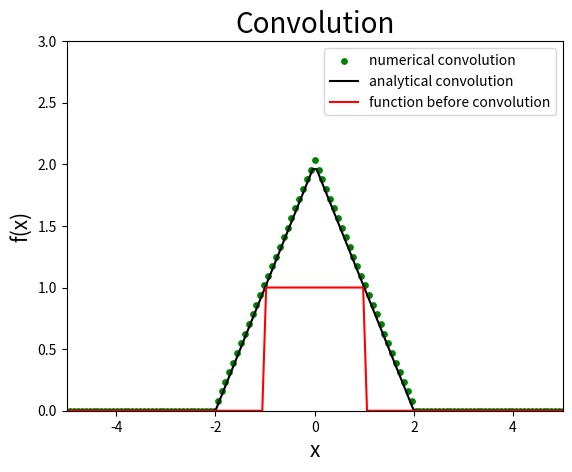

Reproduce this figure in Python.
#!/usr/bin/env python3
# -*- coding: utf-8 -*-
"""
Created on Wed May 13 07:25:25 2020

@author: ritambasu
"""
import numpy as np
from matplotlib import pyplot as plt

def g(x):
    if abs(x)<1.0 and x>-1.0:
        return 1.0
    else :
        return 0.0
def h(x):
    if x<1.0 and x>-1.0:
        return 1.0
    else :
        return 0.0
#defining the exact convoluted f(x) calculated by using mathematica
def f(x):
    if x<0.0 and x>-2.0:
        return (x+2)
    if x>0.0 and x<2.0:
        return (-x+2)
    else:
        return 0.0
    
        

"""making array to compute dft by using numpy.fft by using the 
progamming meterial taught in the class """
xmin=-40
xmax=40
numpoints=1024
dx=(xmax-xmin)/(numpoints-1)
g_sampled_data=np.zeros(numpoints)
h_sampled_data=np.zeros(numpoints)
f_sampled_data=np.zeros(numpoints)#array to plot exact covoluted function
xarr=np.zeros(numpoints)
for i in range (numpoints):
    h_sampled_data[i]=h(xmin+i*dx)
    g_sampled_data[i]=g(xmin+i*dx)
    f_sampled_data[i]=f(xmin+i*dx)
    xarr[i]=xmin+i*dx
#computing two dfts using numpy
g_dft=np.fft.fft(g_sampled_data,n=2*numpoints,norm='ortho')
h_dft=np.fft.fft(h_sampled_data,n=2*numpoints,norm='ortho')
k=2*np.pi*np.fft.fftfreq(2*numpoints,d=dx)

#defining x array which is in the inverse fourier space of k array
dk=k[3]-k[2]
x=2*np.pi*np.fft.fftfreq(2*numpoints,d=dk)

#multiplying two dft's with approaite factors
factor1=np.exp(-1j*k*xmin)
g_ddft=(factor1*g_dft)
h_ddft=(factor1*h_dft)

"""multiplying two dft's and taking the inverse fourier transform using numpy.fft.ifft
 to compute the convolution """
mult_dft=(g_ddft*h_ddft)
f_x=np.real(dx*np.sqrt(2*numpoints)*np.fft.ifft(mult_dft,norm='ortho'))

#plottings
plt.xlim(left=-5,right=5)
plt.ylim(bottom=0,top=3)
plt.scatter(x,f_x,label="numerical convolution",marker="o",s=15,color='Green')
plt.plot(xarr,f_sampled_data,label="analytical convolution",color='Black')
plt.plot(xarr,g_sampled_data,label="function before convolution",color='Red')
plt.title('Convolution',fontsize=20)
plt.xlabel('x',fontsize=15)
plt.ylabel('f(x)',fontsize=15)
plt.legend()
plt.show()
